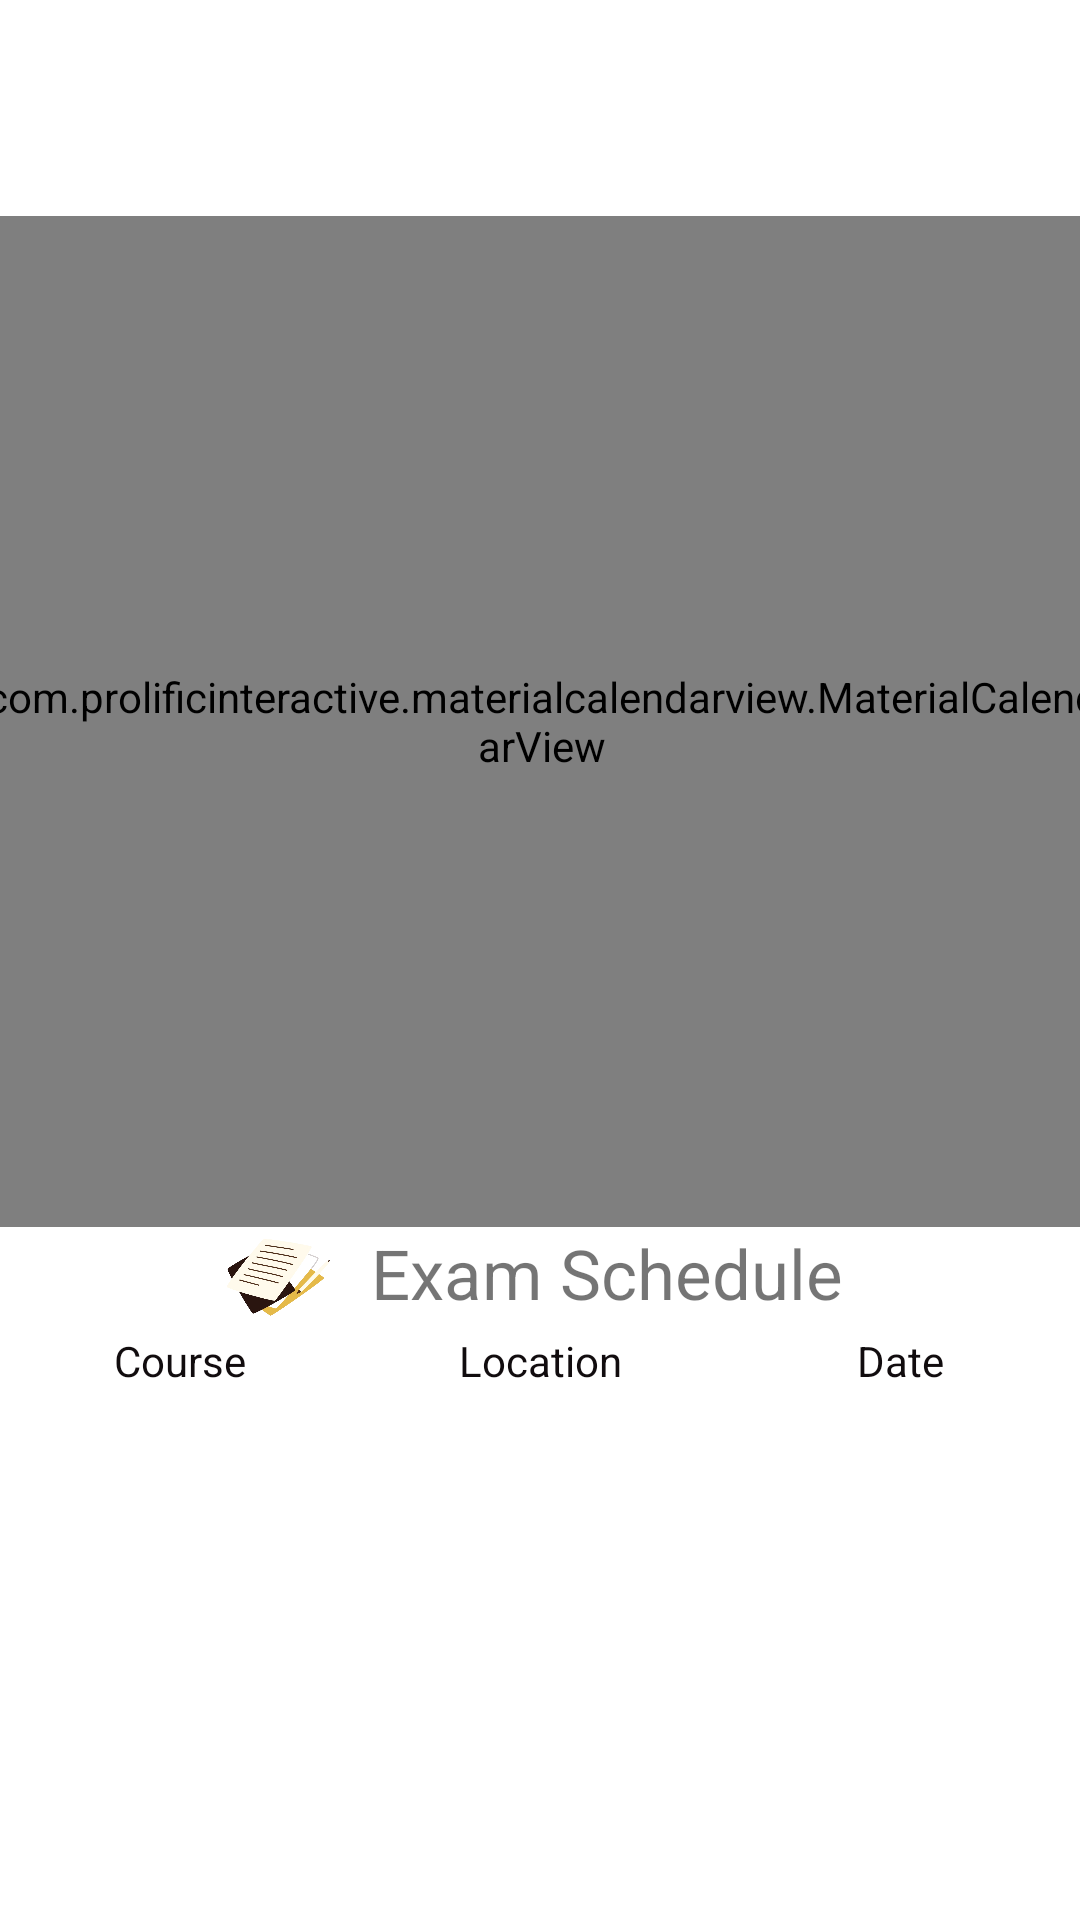

Here is an Android app screen rendered from its layout file. Give the layout XML and the strings, colors and styles it references.
<!-- AndroidManifest.xml: application theme Theme.Schedully -->
<!-- res/layout/fragment_exams.xml -->
<?xml version="1.0" encoding="utf-8"?>
<androidx.constraintlayout.widget.ConstraintLayout
    xmlns:android="http://schemas.android.com/apk/res/android"
    xmlns:app="http://schemas.android.com/apk/res-auto"
    xmlns:tools="http://schemas.android.com/tools"
    android:layout_width="match_parent"
    android:layout_height="match_parent"
    android:background="@color/white"
    android:paddingTop="?attr/actionBarSize"
    android:paddingBottom="?attr/actionBarSize"
    tools:context=".ExamFragment">

    <com.prolificinteractive.materialcalendarview.MaterialCalendarView
        android:id="@+id/materialCalendarView"
        android:layout_width="378dp"
        android:layout_height="337dp"
        android:layout_marginTop="16dp"
        android:layout_marginBottom="16dp"
        app:layout_constraintBottom_toTopOf="@+id/linearLayout"
        app:layout_constraintDimensionRatio="H,1:1"
        app:layout_constraintEnd_toEndOf="parent"
        app:layout_constraintHorizontal_bias="0.484"
        app:layout_constraintStart_toStartOf="parent"
        app:layout_constraintTop_toTopOf="parent"
        app:mcv_selectionColor="@color/yellow"
        app:mcv_showOtherDates="none" />


    <LinearLayout
        android:id="@+id/linearLayout"
        android:layout_width="match_parent"
        android:layout_height="wrap_content"
        android:orientation="horizontal"
        android:paddingHorizontal="70dp"
        app:layout_constraintTop_toBottomOf="@+id/materialCalendarView"
        tools:layout_editor_absoluteX="0dp">

        <ImageView
            android:layout_width="46dp"
            android:layout_height="35dp"
            android:src="@drawable/trialll" />

        <TextView
            android:layout_width="173dp"
            android:layout_height="match_parent"
            android:text="Exam Schedule"
            android:textAlignment="center"
            android:textSize="23sp" />
    </LinearLayout>

    <TableLayout
        android:id="@+id/tableLayout"
        android:layout_width="match_parent"
        android:layout_height="wrap_content"
        android:layout_marginBottom="16dp"
        app:layout_constraintTop_toBottomOf="@+id/linearLayout">

        <TableRow android:layout_height="82dp">

            <TextView
                android:layout_width="0dp"
                android:layout_height="wrap_content"
                android:layout_weight="1"
                android:gravity="center"
                android:text="Course"
                android:textColor="@color/blue" />

            <TextView
                android:layout_width="0dp"
                android:layout_height="wrap_content"
                android:layout_weight="1"
                android:gravity="center"
                android:text="Location"
                android:textColor="@color/blue" />

            <TextView
                android:layout_width="0dp"
                android:layout_height="wrap_content"
                android:layout_weight="1"
                android:gravity="center"
                android:text="Date"
                android:textColor="@color/blue" />

        </TableRow>

        <TableRow
            android:layout_margin="0dp"
            android:textColor="@color/blue">

        </TableRow>

    </TableLayout>

    <androidx.recyclerview.widget.RecyclerView
        android:id="@+id/examDetailsRecyclerView"
        android:layout_width="0dp"
        android:layout_height="0dp"
        android:layout_marginTop="8dp"
        app:layout_constraintTop_toBottomOf="@+id/tableLayout"
        app:layout_constraintBottom_toBottomOf="parent"
        app:layout_constraintStart_toStartOf="parent"
        app:layout_constraintEnd_toEndOf="parent"
        android:paddingBottom="?attr/actionBarSize" />

</androidx.constraintlayout.widget.ConstraintLayout>
<!-- resources referenced by this layout -->
<resources>
  <color name="blue">#110c0e</color>
  <color name="white">#FFFFFFFF</color>
  <color name="yellow">#e6ba48</color>
  <!-- drawable trialll: png bitmap (drawable, 120243 bytes) -->
  <style name="Theme.Schedully" parent="Base.Theme.Schedully" />
  <style name="Base.Theme.Schedully" parent="Theme.MaterialComponents.DayNight.NoActionBar">
          
          <item name="colorPrimary">@color/yellow</item>
          <item name="colorPrimaryVariant">@color/yellow</item>
          <item name="colorAccent">@color/yellow</item>
          <item name="colorControlActivated">@color/yellow</item>
          <item name="android:statusBarColor">?attr/colorPrimaryVariant</item>
      </style>
</resources>
